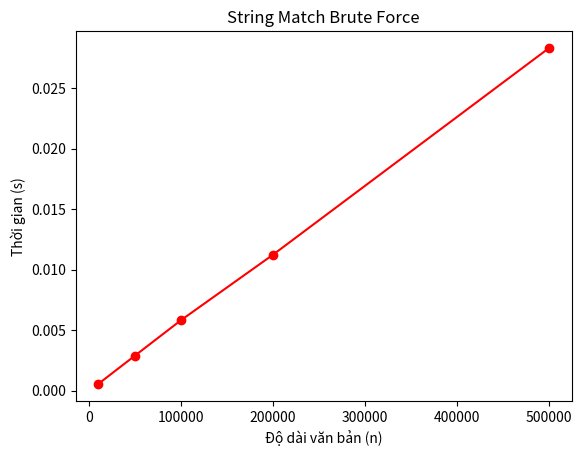

Write Python code to recreate this figure.
import time
import random
import string
import matplotlib.pyplot as plt

# --- Thuật toán String Matching ---
def brute_force_string_match(text, pattern):
    n = len(text)
    m = len(pattern)
    for i in range(n - m + 1):
        j = 0
        while j < m and pattern[j] == text[i + j]:
            j += 1
        if j == m:
            return i
    return -1

# --- Hàm sinh chuỗi ngẫu nhiên ---
def generate_random_string(length):
    # Chọn ký tự từ bảng chữ cái in hoa
    letters = string.ascii_uppercase
    return ''.join(random.choice(letters) for _ in range(length))

# --- Chạy thực nghiệm ---
def run_string_match():
    # Giữ cố định độ dài pattern m, tăng độ dài text n
    n_sizes = [10000, 50000, 100000, 200000, 500000]
    m = 100 # Pattern dài 100 ký tự
    times = []

    print(f"{'Size Text (n)':<15} | {'Time (s)':<15}")
    print("-" * 30)

    for n in n_sizes:
        text = generate_random_string(n)
        pattern = generate_random_string(m) # Pattern ngẫu nhiên (khó tìm thấy -> trường hợp xấu)

        start = time.time()
        brute_force_string_match(text, pattern)
        end = time.time()

        times.append(end - start)
        print(f"{n:<15} | {end - start:.6f}")

    plt.plot(n_sizes, times, marker='o', color='red')
    plt.title('String Match Brute Force')
    plt.xlabel('Độ dài văn bản (n)')
    plt.ylabel('Thời gian (s)')
    plt.show()

if __name__ == "__main__":
    run_string_match()
